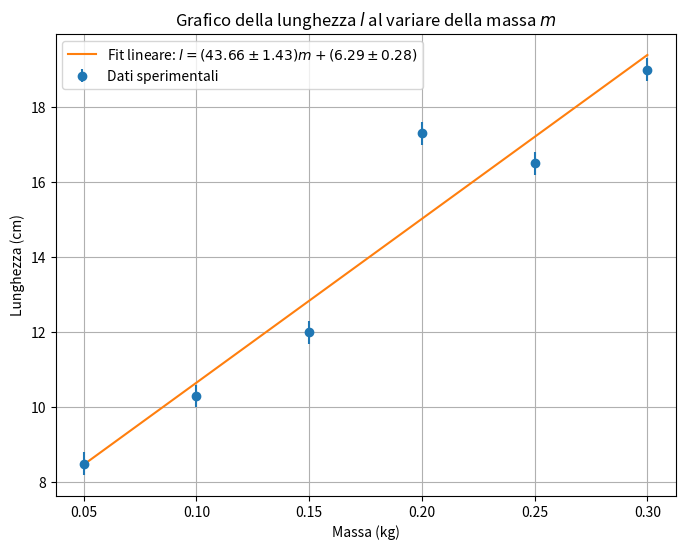
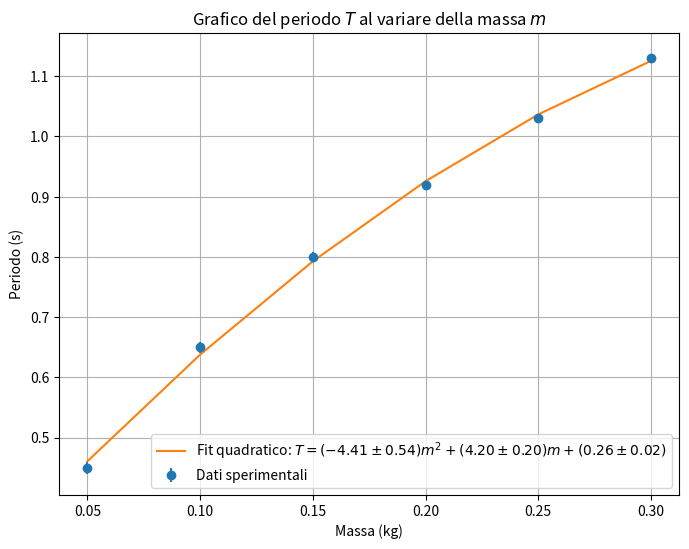

Write the Python code that produced these figures, in order.
import numpy as np
import matplotlib.pyplot as plt
from scipy.optimize import curve_fit
from scipy.stats import chi2

# Dati
m = np.array([0.05, 0.10, 0.15, 0.20, 0.25, 0.30]) # Masse in kg
l = np.array([8.5, 10.3, 12.0, 17.3, 16.5, 19.0]) # Lunghezze in cm
l_err = np.array([0.3, 0.3, 0.3, 0.3, 0.3, 0.3]) # Errori sulle lunghezze in cm (fisso 3 mm)

# Aggiungiamo qualche discrepanza lieve ai periodi
T = np.array([0.45, 0.65, 0.80, 0.92, 1.03, 1.13]) # Periodi in s con qualche discrepanza lieve

# Calcolo degli errori su T basato sugli errori su l
g = 9.81  # Accelerazione di gravità in m/s^2

# Formula del pendolo per periodo
def periodo_pendolo(l):
    return 2 * np.pi * np.sqrt(l / g)

# Calcolo degli errori sui periodi usando la propagazione degli errori
def errore_periodo(l, l_err):
    return (np.pi / np.sqrt(g * l)) * l_err

T_err = errore_periodo(l * 1e-2, l_err * 1e-2)  # Conversione cm a m

# Funzione lineare per fit
def linear_fit(x, a, b):
    return a * x + b

# Fit lineare per grafico lunghezza-massa
params, params_covariance = curve_fit(linear_fit, m, l, sigma=l_err, absolute_sigma=True)
a, b = params
fit_line = linear_fit(m, a, b)

# Calcolo di g e del suo errore
g_fit = 4 * np.pi**2 * np.mean(l) / np.mean(T)**2
g_fit = np.mean(g_fit)  # Calcola la media dei valori in g_fit
g_fit_err = g_fit * (2 * np.pi * np.sqrt(params_covariance[0, 0]) / a**2)


# Chi-square
chi2_l = np.sum(((l - fit_line) / l_err) ** 2)
ndof_l = len(m) - 2
chi2_l_red = chi2_l / ndof_l

# p-value
p_value_l = 1 - chi2.cdf(chi2_l, ndof_l)

# Grafico lunghezza-massa
plt.figure(figsize=(8, 6))
plt.errorbar(m, l, yerr=l_err, fmt='o', label='Dati sperimentali')
plt.plot(m, fit_line, label=r'Fit lineare: $l = ({:.2f} \pm {:.2f})m + ({:.2f} \pm {:.2f})$'.format(
    a, np.sqrt(params_covariance[0, 0]), b, np.sqrt(params_covariance[1, 1])))
plt.xlabel('Massa (kg)')
plt.ylabel('Lunghezza (cm)')
plt.title('Grafico della lunghezza $l$ al variare della massa $m$')
plt.legend()
plt.grid(True)
plt.savefig('fig2.png')
plt.show()

print(f"Chi2 (lunghezza-massa): {chi2_l:.2f}")
print(f"Chi2 ridotto (lunghezza-massa): {chi2_l_red:.2f}")
print(f"P-value (lunghezza-massa): {p_value_l:.2f}")

# Funzione quadratica per fit
def quadratic_fit(x, a, b, c):
    return a * x**2 + b * x + c

# Fit quadratico per grafico periodo-massa
params, params_covariance = curve_fit(quadratic_fit, m, T, sigma=T_err, absolute_sigma=True)
a, b, c = params
fit_curve = quadratic_fit(m, a, b, c)

# Chi-square
chi2_T = np.sum(((T - fit_curve) / T_err) ** 2)
ndof_T = len(m) - 3
chi2_T_red = chi2_T / ndof_T

# p-value
p_value_T = 1 - chi2.cdf(chi2_T, ndof_T)

# Grafico periodo-massa
plt.figure(figsize=(8, 6))
plt.errorbar(m, T, yerr=T_err, fmt='o', label='Dati sperimentali')
plt.plot(m, fit_curve, label=r'Fit quadratico: $T = ({:.2f} \pm {:.2f})m^2 + ({:.2f} \pm {:.2f})m + ({:.2f} \pm {:.2f})$'.format(
    a, np.sqrt(params_covariance[0, 0]), b, np.sqrt(params_covariance[1, 1]), c, np.sqrt(params_covariance[2, 2])))
plt.xlabel('Massa (kg)')
plt.ylabel('Periodo (s)')
plt.title('Grafico del periodo $T$ al variare della massa $m$')
plt.legend()
plt.grid(True)
plt.savefig('fig3.png')
plt.show()

print(f"Chi2 (periodo-massa): {chi2_T:.2f}")
print(f"Chi2 ridotto (periodo-massa): {chi2_T_red:.2f}")
print(f"P-value (periodo-massa): {p_value_T:.2f}")
print(f"g calcolato: {g_fit:.2f} ± {g_fit_err:.2f} m/s^2")
